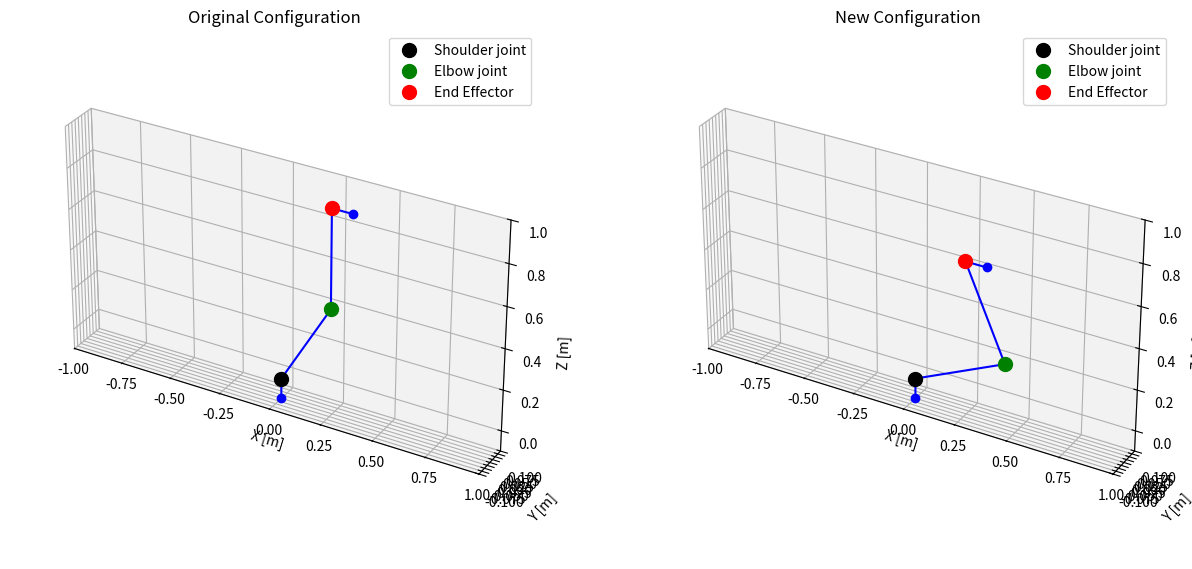

Here is the Python script that generated this plot:
import numpy as np
import matplotlib.pyplot as plt

# Arm segment lengths and camera offset
r1 = 0.4784
r2 = 0.47985
r3 = 0.1  # Camera length placeholder

def direct_kin(theta1, theta2, wrist_angle=None):
    """
    Forward kinematics for the arm using a standard 2R formulation.
    theta1: angle of the first joint.
    theta2: relative angle of the second joint (added to theta1).
    
    The wrist (camera holder) joint is adjusted so that the camera stays
    parallel to the ground (i.e. level) at all times. If wrist_angle is not
    provided, it is computed automatically as - (theta1+theta2), so that:
    
         effective_angle = theta1 + theta2 + wrist_angle = 0.
    
    The camera is then placed at the end effector plus an offset along x.
    """
    # Compute the positions of the elbow and the end effector (planar: x-z)
    elbow = np.array([r1 * np.cos(theta1),
                      0,
                      r1 * np.sin(theta1)])
    end_eff = np.array([r1 * np.cos(theta1) + r2 * np.cos(theta1 + theta2),
                        0,
                        r1 * np.sin(theta1) + r2 * np.sin(theta1 + theta2)])
    
    # Compute wrist angle if not provided (to keep the camera level)
    if wrist_angle is None:
        wrist_angle = -(theta1 + theta2)
    
    # With the wrist joint, the effective angle for the camera offset is:
    effective_angle = theta1 + theta2 + wrist_angle  # This should be 0.
    # The camera offset now is applied in a fixed horizontal direction.
    camera_offset = np.array([r3 * np.cos(effective_angle),
                              0,
                              r3 * np.sin(effective_angle)])
    # Given effective_angle is zero, camera_offset becomes [r3, 0, 0].
    camera_end = end_eff + camera_offset
    
    # Base and shoulder positions (as before)
    base = np.array([0, 0, -0.1])
    shoulder = np.array([0, 0, 0])
    
    points = np.vstack((base, shoulder, elbow, end_eff, camera_end))
    return points

def inverse_kin(target_z, current_angles):
    """
    Compute new joint angles (theta1, theta2) such that the end effector
    (from the 2R arm) has:
      - a z-coordinate equal to target_z, and
      - an x-coordinate as close as possible to the current x.
      
    current_angles: tuple (theta1_current, theta2_current) [theta2 is relative].
    The camera wrist is assumed to adjust automatically to keep the camera level.
    """
    theta1_current, theta2_current = current_angles
    # Get current end-effector x coordinate from forward kinematics.
    pos_current = direct_kin(theta1_current, theta2_current)
    current_x = pos_current[3, 0]
    
    # For the desired (x, z) position, the distance from the shoulder is:
    # d = sqrt(x^2 + target_z^2)
    # For a 2R arm, d must lie in [|r1 - r2|, r1 + r2].
    d_min = abs(r1 - r2)
    d_max = r1 + r2
    
    # Try to use the current x; if not reachable, clamp it.
    d_current = np.sqrt(current_x**2 + target_z**2)
    if d_current < d_min:
        x_candidate = np.sqrt(max(d_min**2 - target_z**2, 0))
        x_new = np.copysign(x_candidate, current_x)
    elif d_current > d_max:
        x_candidate = np.sqrt(d_max**2 - target_z**2)
        x_new = np.copysign(x_candidate, current_x)
    else:
        x_new = current_x

    d_new = np.sqrt(x_new**2 + target_z**2)
    if d_new < d_min or d_new > d_max:
        print("Target is unreachable even after clamping x.")
        return None

    # --- Standard 2R Inverse Kinematics ---
    # Two candidate solutions for theta2:
    cos_theta2 = (d_new**2 - r1**2 - r2**2) / (2 * r1 * r2)
    cos_theta2 = np.clip(cos_theta2, -1.0, 1.0)
    theta2_sol1 = np.arccos(cos_theta2)
    theta2_sol2 = -theta2_sol1

    def compute_theta1(theta2_candidate):
        return np.arctan2(target_z, x_new) - np.arctan2(r2 * np.sin(theta2_candidate),
                                                         r1 + r2 * np.cos(theta2_candidate))
    
    sol1 = (compute_theta1(theta2_sol1), theta2_sol1)
    sol2 = (compute_theta1(theta2_sol2), theta2_sol2)
    
    # Choose the candidate that minimizes the total joint change.
    diff1 = abs(sol1[0] - theta1_current) + abs(sol1[1] - theta2_current)
    diff2 = abs(sol2[0] - theta1_current) + abs(sol2[1] - theta2_current)
    
    chosen_sol = sol1 if diff1 < diff2 else sol2
    print("Desired x =", x_new, "for target z =", target_z)
    return chosen_sol

# === Example Usage ===

# Suppose these are your current joint angles (retrieved from ROS).
theta1_current = 1/3 * np.pi  
theta2_current = 1/6 * np.pi   # theta2 is the relative angle.
current_angles = (theta1_current, theta2_current)

# Compute the current end-effector position.
pos_current = direct_kin(theta1_current, theta2_current)
current_end_x = pos_current[3, 0]
current_end_z = pos_current[3, 2]
print("Current end effector position: x =", current_end_x, ", z =", current_end_z)

# Now suppose you want to raise the end effector by 5 cm in z.
target_z = current_end_z - 0.25

new_angles = inverse_kin(target_z, current_angles)
if new_angles is not None:
    new_theta1, new_theta2 = new_angles
    # The wrist joint is set automatically so that the camera remains level.
    pos_new = direct_kin(new_theta1, new_theta2)
    new_end_x = pos_new[3, 0]
    new_end_z = pos_new[3, 2]
    print("New joint angles:")
    print("  theta1 =", new_theta1)
    print("  theta2 =", new_theta2)
    print("New end effector position: x =", new_end_x, ", z =", new_end_z)
else:
    print("Could not find a valid solution.")

########################
## PLOTTING
########################
# Plot original configuration on the left and new configuration on the right.
fig = plt.figure(figsize=(15, 7))

# Original configuration.
ax1 = fig.add_subplot(121, projection='3d')
ax1.plot(pos_current[:, 0], pos_current[:, 1], pos_current[:, 2],
         marker='o', linestyle='-', color='b')
ax1.scatter(*pos_current[1, :], color="k", s=100, label="Shoulder joint")
ax1.scatter(*pos_current[2, :], color="g", s=100, label="Elbow joint")
ax1.scatter(*pos_current[3, :], color="r", s=100, label="End Effector")
ax1.set_xlim([-1, 1])
ax1.set_ylim([-0.1, 0.1])
ax1.set_zlim([-0.1, 1])
ax1.set_xlabel("X [m]")
ax1.set_ylabel("Y [m]")
ax1.set_zlabel("Z [m]")
ax1.set_title("Original Configuration")
ax1.legend()
ax1.set_aspect('equal', 'box')

# New configuration.
ax2 = fig.add_subplot(122, projection='3d')
ax2.plot(pos_new[:, 0], pos_new[:, 1], pos_new[:, 2],
         marker='o', linestyle='-', color='b')
ax2.scatter(*pos_new[1, :], color="k", s=100, label="Shoulder joint")
ax2.scatter(*pos_new[2, :], color="g", s=100, label="Elbow joint")
ax2.scatter(*pos_new[3, :], color="r", s=100, label="End Effector")
ax2.set_xlim([-1, 1])
ax2.set_ylim([-0.1, 0.1])
ax2.set_zlim([-0.1, 1])
ax2.set_xlabel("X [m]")
ax2.set_ylabel("Y [m]")
ax2.set_zlabel("Z [m]")
ax2.set_title("New Configuration")
ax2.legend()
ax2.set_aspect('equal', 'box')

plt.show()
